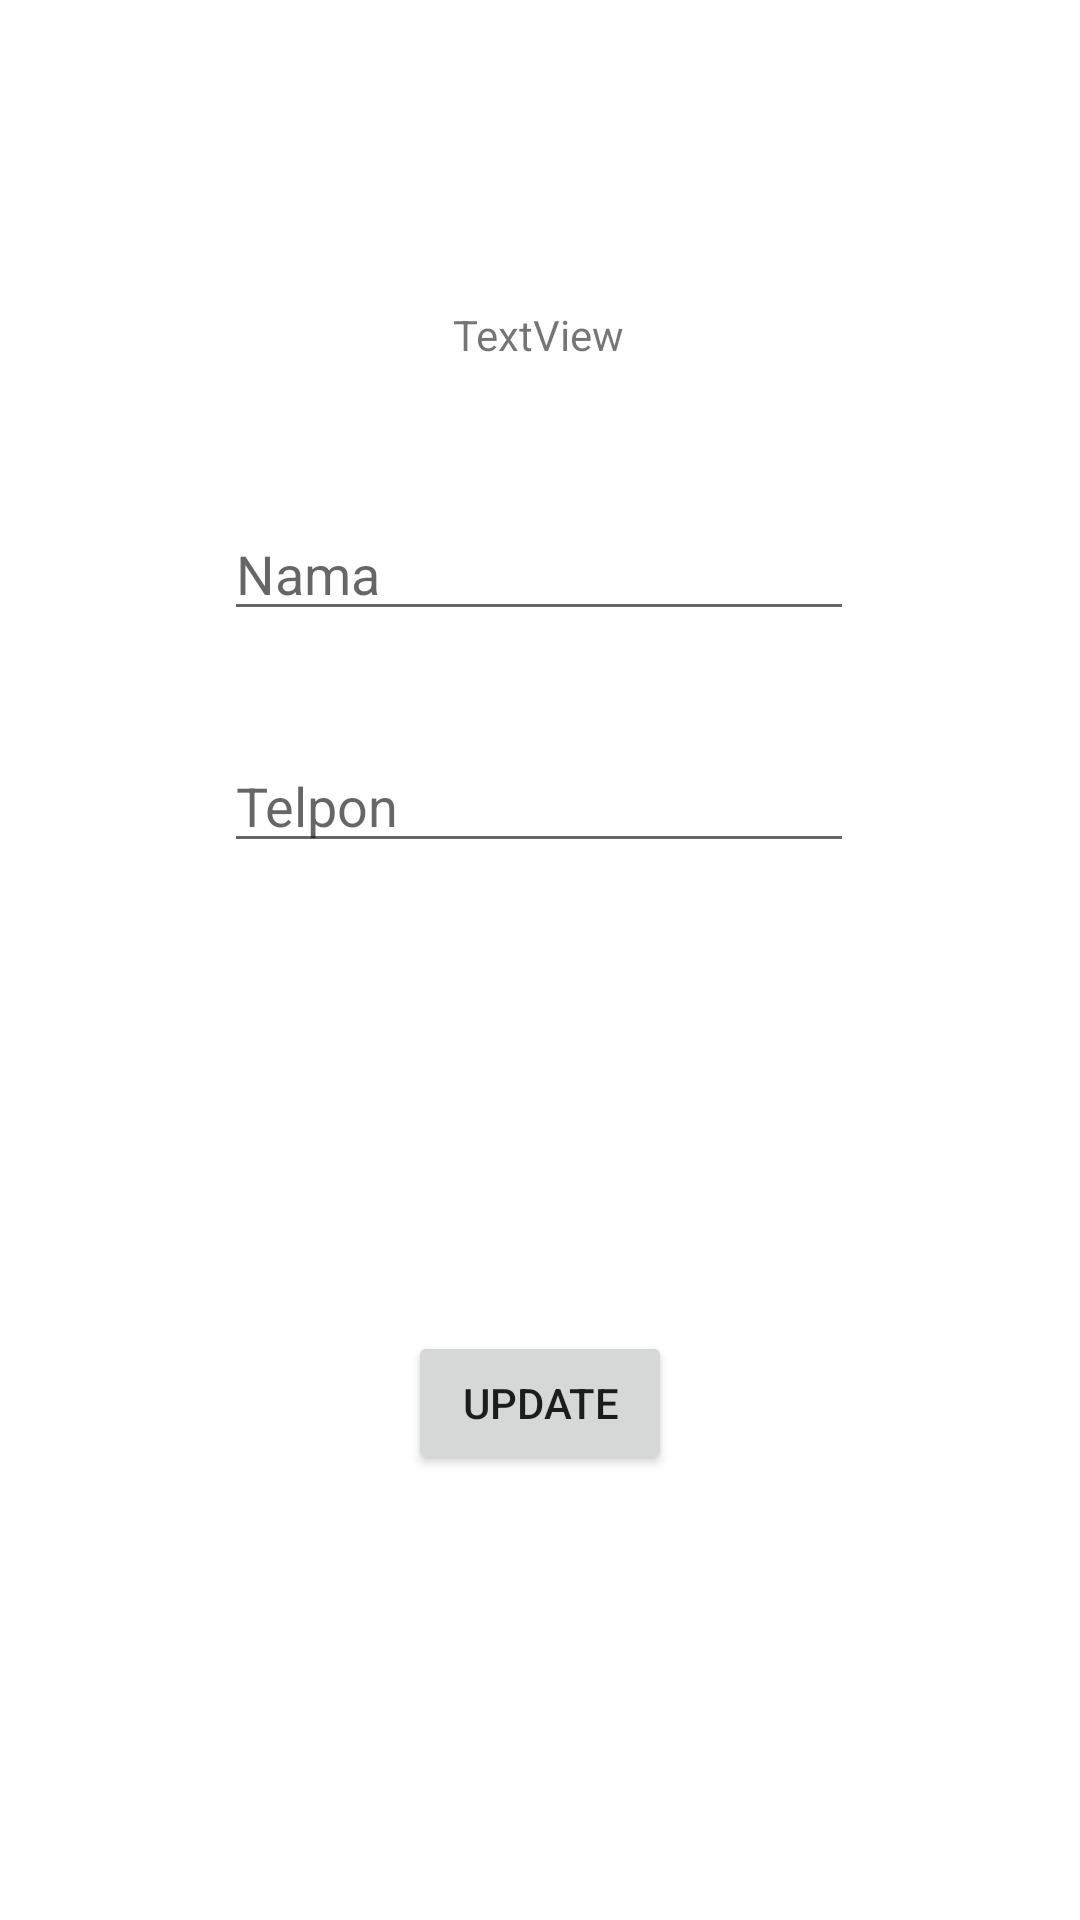

Layout XML and referenced resources for this Android screen:
<!-- AndroidManifest.xml: application theme Theme.Activity7A -->
<!-- res/layout/activity_edit_teman.xml -->
<?xml version="1.0" encoding="utf-8"?>
<androidx.constraintlayout.widget.ConstraintLayout xmlns:android="http://schemas.android.com/apk/res/android"
    xmlns:app="http://schemas.android.com/apk/res-auto"
    xmlns:tools="http://schemas.android.com/tools"
    android:layout_width="match_parent"
    android:layout_height="match_parent"
    tools:context=".EditTeman">

    <TextView
        android:id="@+id/textId"
        android:layout_width="wrap_content"
        android:layout_height="wrap_content"
        android:text="TextView"
        app:layout_constraintBottom_toBottomOf="parent"
        app:layout_constraintEnd_toEndOf="parent"
        app:layout_constraintHorizontal_bias="0.498"
        app:layout_constraintStart_toStartOf="parent"
        app:layout_constraintTop_toTopOf="parent"
        app:layout_constraintVertical_bias="0.164" />

    <EditText
        android:id="@+id/editNm"
        android:layout_width="wrap_content"
        android:layout_height="wrap_content"
        android:layout_marginTop="48dp"
        android:ems="10"
        android:hint="Nama"
        android:inputType="textPersonName"
        app:layout_constraintEnd_toEndOf="@+id/textId"
        app:layout_constraintStart_toStartOf="@+id/textId"
        app:layout_constraintTop_toBottomOf="@+id/textId" />

    <EditText
        android:id="@+id/editTlp"
        android:layout_width="wrap_content"
        android:layout_height="wrap_content"
        android:layout_marginTop="36dp"
        android:ems="10"
        android:hint="Telpon"
        android:inputType="phone"
        app:layout_constraintEnd_toEndOf="@+id/editNm"
        app:layout_constraintHorizontal_bias="0.0"
        app:layout_constraintStart_toStartOf="@+id/editNm"
        app:layout_constraintTop_toBottomOf="@+id/editNm" />

    <Button
        android:id="@+id/buttonEdit"
        android:layout_width="wrap_content"
        android:layout_height="wrap_content"
        android:layout_marginTop="156dp"
        android:text="Update"
        app:layout_constraintEnd_toEndOf="@+id/editTlp"
        app:layout_constraintHorizontal_bias="0.504"
        app:layout_constraintStart_toStartOf="@+id/editTlp"
        app:layout_constraintTop_toBottomOf="@+id/editTlp" />
</androidx.constraintlayout.widget.ConstraintLayout>
<!-- resources referenced by this layout -->
<resources>
  <style name="Theme.Activity7A" parent="Theme.MaterialComponents.DayNight.DarkActionBar">
          
          <item name="colorPrimary">@color/purple_500</item>
          <item name="colorPrimaryVariant">@color/purple_700</item>
          <item name="colorOnPrimary">@color/white</item>
          
          <item name="colorSecondary">@color/teal_200</item>
          <item name="colorSecondaryVariant">@color/teal_700</item>
          <item name="colorOnSecondary">@color/black</item>
          
          <item name="android:statusBarColor" tools:targetApi="l">?attr/colorPrimaryVariant</item>
          
      </style>
  <!-- not gathered from this repository: default colours our renderer supplied (Android Studio template values) -->
  <color name="purple_500">#FF6200EE</color>
  <color name="purple_700">#FF3700B3</color>
  <color name="teal_200">#FF03DAC5</color>
  <color name="teal_700">#FF018786</color>
  <color name="black">#FF000000</color>
  <color name="white">#FFFFFFFF</color>
</resources>
